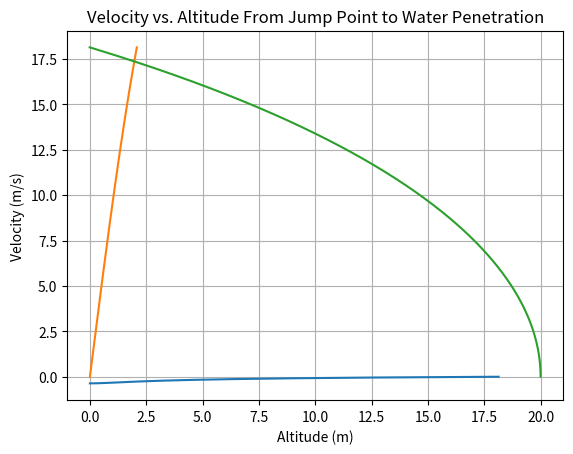
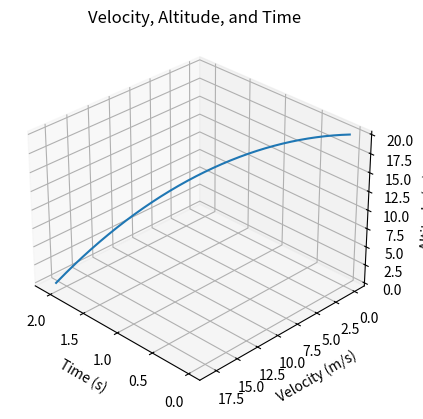

Generate these figures, in order, with matplotlib:

## Free-fall Calculation ##

import numpy as np
import matplotlib.pyplot as plt
from collections import deque
from mpl_toolkits.mplot3d import Axes3D


def calculate_impact_velocity_and_time(mass, start_altitude, altitudes, time_step):
    # Constants
    g = 9.81  # Acceleration due to gravity (m/s^2)
    air_density_values = 1.225 * np.exp(-altitudes / 8500)  # Air density values at given altitudes (kg/m^3)
    drag_coefficient = 0.85  # Drag coefficient for a human body
    area = 1.75  # Cross-sectional area of a human body (m^2)
    drag_force_constant = 0.5 * air_density_values * drag_coefficient * area

    # Initialize variables
    velocity = 0
    height = start_altitude
    time = 0
    times = deque([0])
    velo = deque([0])
    time_of_flight = 0  # Initialize time of flight

    # Calculate velocity and height at each time step
    while height > 0:
        altitude_idx = np.argmin(np.abs(altitudes - height))
        drag_force = drag_force_constant[altitude_idx] * velocity ** 2
        net_force = mass * g - drag_force
        acceleration = net_force / mass

        velocity += acceleration * time_step
        height -= velocity * time_step
        time += time_step
        time_of_flight += time_step  # Increment time of flight
        times.append(time)
        velo.append(velocity)

    return velocity, np.array(times), np.array(velo), time_of_flight

def water_penetration_velocity(mass, start_altitude, altitudes, time_step):
    # Constants
    water_density = 1000  # Density of water (kg/m^3)
    drag_coefficient_water = 0.8  # Drag coefficient for a human body in water
    area = 1.75  # Cross-sectional area of a human body (m^2)
    g = 9.81  # Acceleration due to gravity (m/s^2)

    # Calculate impact velocity
    impact_velocity, _, _, _ = calculate_impact_velocity_and_time(mass, start_altitude, altitudes, time_step)

    # Initialize variables
    velocity = impact_velocity
    depth = 0
    velocities = deque([velocity])
    depths = deque([depth])

    # Calculate velocity at different depths during penetration
    while velocity > 0:
        drag_force_water = 0.5 * water_density * drag_coefficient_water * area * velocity ** 2
        net_force_water = mass * g + drag_force_water
        acceleration_water = -net_force_water / mass

        velocity += acceleration_water * time_step
        depth += -velocity * time_step

        velocities.append(velocity)
        depths.append(depth)

    return np.array(depths), np.array(velocities)

def plot_velocity_vs_depth(mass, start_altitude, altitude, time_step, plt):
    depths, velocities = water_penetration_velocity(mass, start_altitude, altitude, time_step)

    plt.plot(velocities, depths)
    plt.xlabel('Velocity (m/s)')
    plt.ylabel('Depth (m)')
    plt.title('Depth vs. Velocity During Water Penetration')
    plt.grid()
    # Reverse the x-axis
    plt.gca().invert_xaxis()
    plt.show()

    max_depth = np.abs(np.min(depths))

    return max_depth

def plot_velocity_vs_time(mass, start_altitude, altitude, time_step, plt):
    _, times, velo, _ = calculate_impact_velocity_and_time(mass, start_altitude, altitude, time_step)

    plt.plot(times, velo)
    plt.xlabel('Time (s)')
    plt.ylabel('Velocity (m/s)')
    plt.title('Velocity vs. Time Prior to Water Penetration')
    plt.grid()
    #plt.gca().invert_xaxis()
    plt.show()

def plot_velocity_vs_altitude(mass, start_altitude, altitudes, time_step, plt):
    _, times, velo, _ = calculate_impact_velocity_and_time(mass, start_altitude, altitudes, time_step)
    heights = start_altitude - np.cumsum(velo * time_step)

    plt.plot(heights, velo)
    plt.xlabel('Altitude (m)')
    plt.ylabel('Velocity (m/s)')
    plt.title('Velocity vs. Altitude From Jump Point to Water Penetration')
    plt.grid()
    plt.gca().invert_xaxis()
    plt.show()

def plot_velocity_altitude_time(mass, start_altitude, altitudes, time_step, plt):
    _, times, velo, _ = calculate_impact_velocity_and_time(mass, start_altitude, altitudes, time_step)
    heights = start_altitude - np.cumsum(velo * time_step)

    fig = plt.figure()
    ax = fig.add_subplot(111, projection='3d')

    ax.plot(times, velo, heights)
    ax.set_xlabel('Time (s)')
    ax.set_ylabel('Velocity (m/s)')
    ax.set_zlabel('Altitude (m)')
    ax.set_title('Velocity, Altitude, and Time')

    ax.view_init(elev=30, azim=135)  # Adjust the viewing angle

    plt.show()

def main():
    mass = 100  # Mass of the person (kg)
    time_step = 0.001
    # Define the range of altitudes you want to model
    start_altitude = 20  # Starting altitude (m)
    end_altitude = 0  # Ending altitude (m)
    num_points = 1000  # Number of points in the range
    
    # Generate a linearly spaced vector of altitudes
    altitudes = np.linspace(start_altitude, end_altitude, num_points)
    
    impact_velocity, _, _, time_of_flight = calculate_impact_velocity_and_time(mass, start_altitude, altitudes, time_step)
    max_depth = plot_velocity_vs_depth(mass, start_altitude, altitudes, time_step, plt)
    plot_velocity_vs_time(mass, start_altitude, altitudes, time_step, plt)
    plot_velocity_vs_altitude(mass, start_altitude, altitudes, time_step, plt)
    plot_velocity_altitude_time(mass, start_altitude, altitudes, time_step, plt)
    kinetic_energy = 0.5 * mass * impact_velocity ** 2
    
    print(f"Water penetration depth: {max_depth:.2f} m")
    print(f"Velocity upon impact with the water: {impact_velocity:.2f} m/s")
    print(f"Kinetic energy upon impact: {kinetic_energy:.2f} J")
    print(f"Time of flight: {time_of_flight:.2f} s")

if __name__ == "__main__":
    main() 
